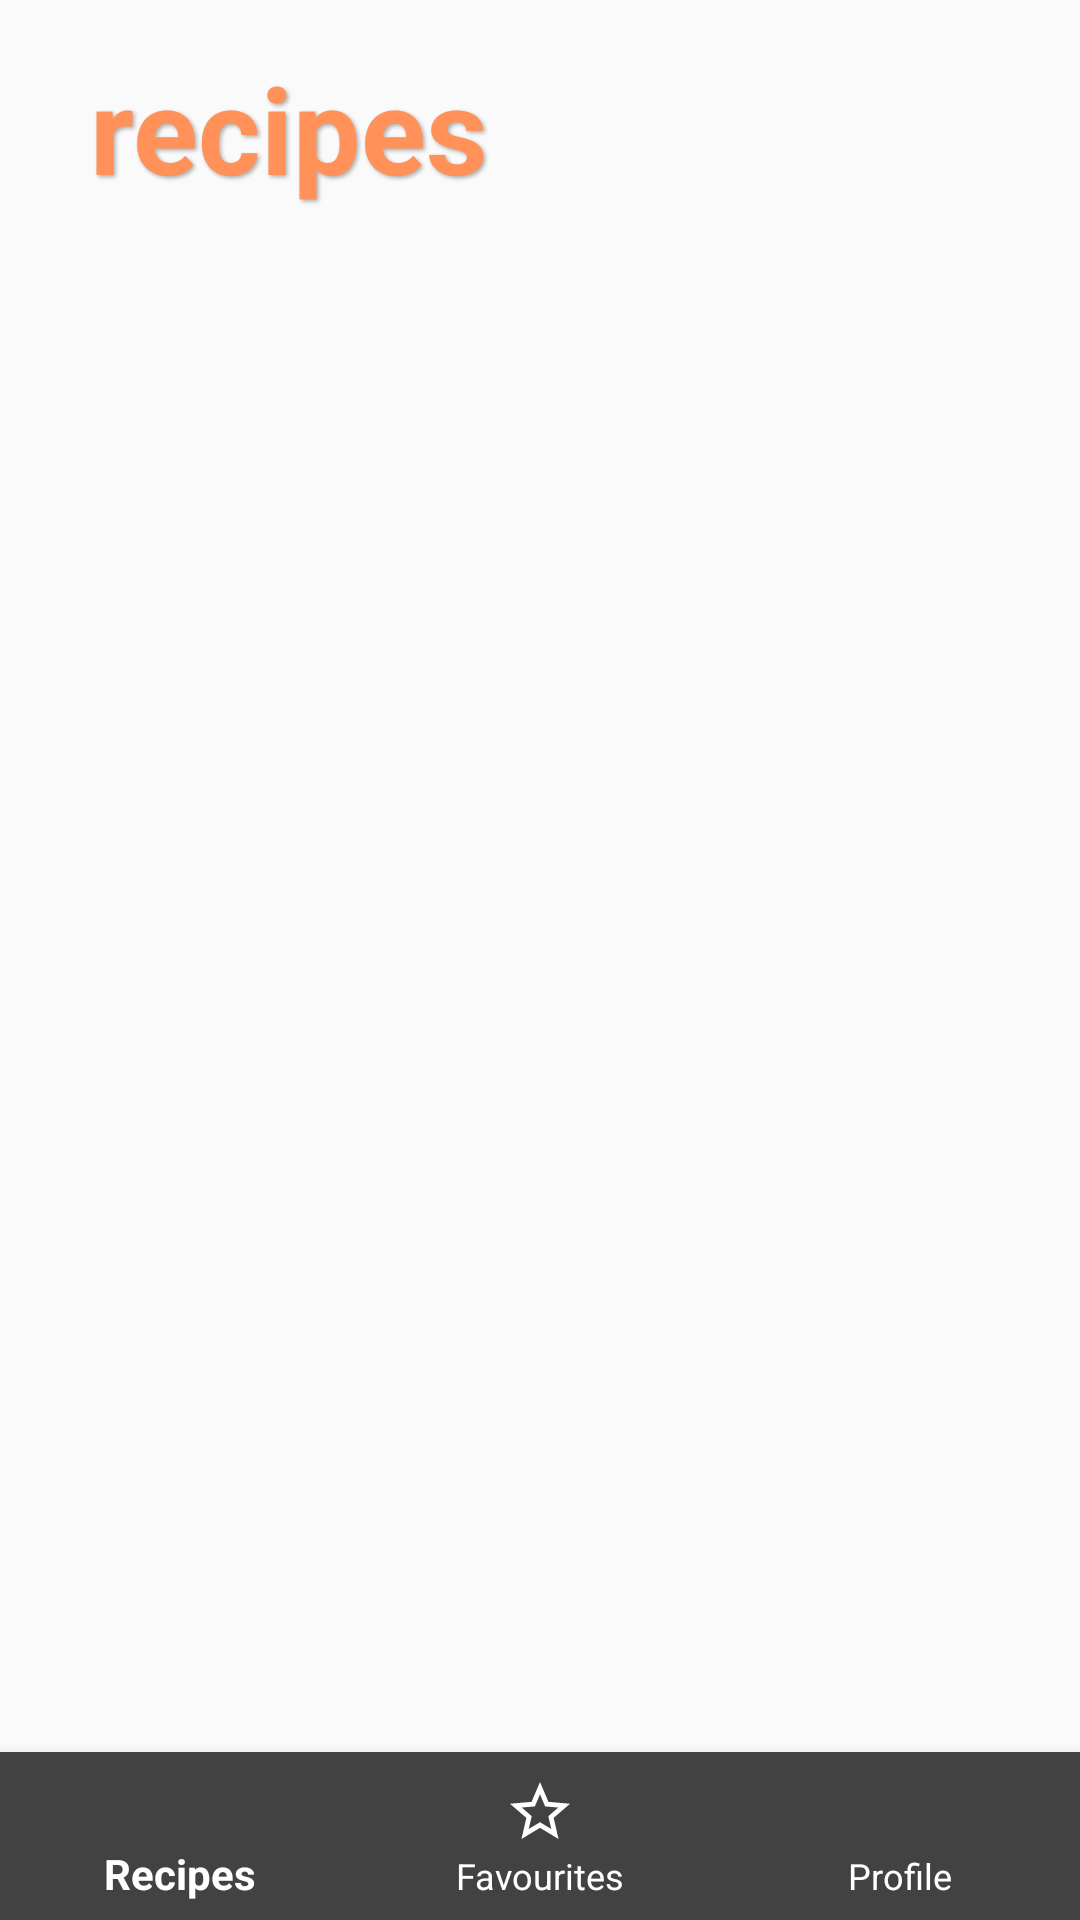

Here is an Android app screen rendered from its layout file. Give the layout XML and the strings, colors and styles it references.
<!-- AndroidManifest.xml: application theme Theme.AppCompat.Light.NoActionBar -->
<!-- res/layout/actv_main.xml -->
<?xml version="1.0" encoding="utf-8"?>
<androidx.constraintlayout.widget.ConstraintLayout xmlns:android="http://schemas.android.com/apk/res/android"
    android:layout_width="match_parent"
    android:layout_height="match_parent"
    xmlns:app="http://schemas.android.com/apk/res-auto">

    <TextView
        android:id="@+id/header_tv"
        android:layout_width="match_parent"
        android:layout_height="wrap_content"
        android:layout_marginHorizontal="30dp"
        android:layout_marginTop="16dp"
        android:text="recipes"
        android:textAlignment="viewStart"
        android:textSize="40sp"
        android:textStyle="bold"
        android:textColor="#FF9159"
        android:shadowColor="#50000000"
        android:shadowDx="2"
        android:shadowDy="2"
        android:shadowRadius="3"
        app:layout_constraintEnd_toEndOf="parent"
        app:layout_constraintStart_toStartOf="parent"
        app:layout_constraintTop_toTopOf="parent" />

    <androidx.viewpager2.widget.ViewPager2
        android:id="@+id/viewpager"
        android:layout_width="match_parent"
        android:layout_height="0dp"
        android:layout_marginTop="16dp"
        app:layout_constraintBottom_toTopOf="@+id/bottomnavigationbar"
        app:layout_constraintEnd_toEndOf="parent"
        app:layout_constraintStart_toStartOf="parent"
        app:layout_constraintTop_toBottomOf="@+id/header_tv"
        app:layout_constraintVertical_bias="0.0" />

    <com.google.android.material.bottomnavigation.BottomNavigationView
        android:id="@+id/bottomnavigationbar"
        android:layout_width="match_parent"
        android:layout_height="0dp"
        app:itemIconTint="@color/white"
        app:itemTextColor="@color/white"
        app:layout_constraintBottom_toBottomOf="parent"
        app:layout_constraintEnd_toEndOf="parent"
        app:layout_constraintStart_toStartOf="parent"
        app:menu="@menu/bnv_menu_items"
        android:background="@color/grey_800"/>

</androidx.constraintlayout.widget.ConstraintLayout>
<!-- resources referenced by this layout -->
<resources>
  <color name="grey_800">#424242</color>
  <color name="white">#FFFFFFFF</color>
</resources>
